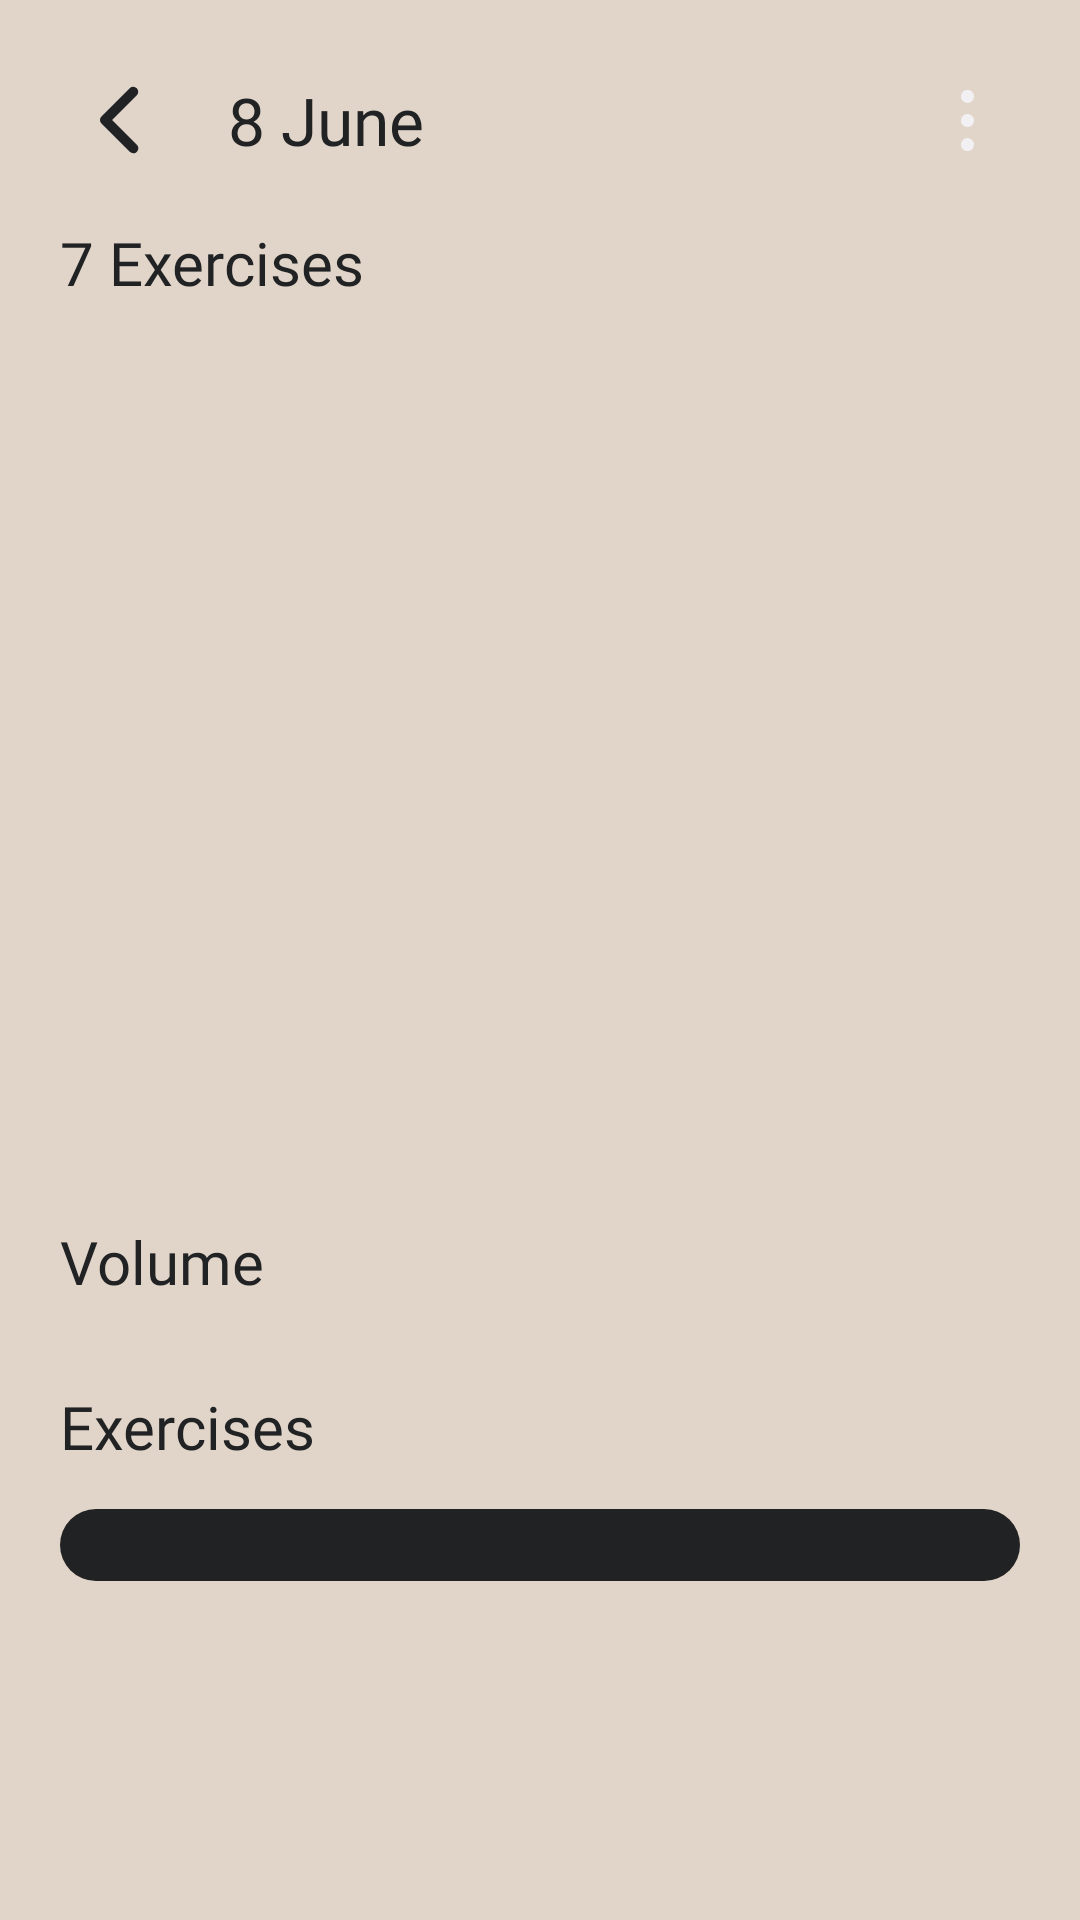

Write the Android layout XML for this screen, with the resource values it uses.
<!-- AndroidManifest.xml: application theme Theme.TrueGain -->
<!-- res/layout/fragment_workout_details.xml -->
<?xml version="1.0" encoding="utf-8"?>
<ScrollView xmlns:android="http://schemas.android.com/apk/res/android"
    xmlns:tools="http://schemas.android.com/tools"
    android:layout_width="match_parent"
    android:layout_height="wrap_content"
    xmlns:app="http://schemas.android.com/apk/res-auto"
    android:scrollbars="none"
    tools:context=".ui.workout.WorkoutDetailsFragment">

    <LinearLayout
        android:layout_width="match_parent"
        android:layout_height="wrap_content"
        android:orientation="vertical"
        android:padding="20dp">

        <LinearLayout
            android:layout_width="match_parent"
            android:layout_height="wrap_content"
            android:orientation="horizontal">

            <ImageView
                android:id="@+id/workout_button_back"
                android:layout_width="40dp"
                android:layout_height="match_parent"
                android:background="@drawable/background_ripple"
                android:clickable="true"
                android:src="@drawable/ic_arrow_left" />

            <LinearLayout
                android:layout_width="wrap_content"
                android:layout_height="match_parent"
                android:gravity="center|start"
                android:orientation="vertical">

                <TextView
                    android:id="@+id/workout_date"
                    android:layout_width="wrap_content"
                    android:layout_height="wrap_content"
                    android:layout_marginStart="16dp"
                    android:text="8 June"
                    android:textAppearance="@style/TextAppearance.TrueGain.PrimaryBold"
                    android:textSize="22sp" />

            </LinearLayout>

            <Space
                android:layout_width="0dp"
                android:layout_height="match_parent"
                android:layout_weight="1" />

            <ImageView
                android:layout_width="35dp"
                android:layout_height="match_parent"
                android:background="@drawable/background_ripple"
                android:clickable="true"
                android:src="@drawable/ic_more" />

        </LinearLayout>


        <TextView
            android:id="@+id/workout_details_exercise_count"
            android:layout_width="wrap_content"
            android:layout_height="wrap_content"
            android:layout_marginVertical="14dp"
            android:text="7 Exercises"
            android:textAppearance="@style/TextAppearance.TrueGain.PrimaryBold"
            android:textSize="20sp" />

        <androidx.fragment.app.FragmentContainerView
            android:id="@+id/workout_chart_container"
            android:layout_width="match_parent"
            android:layout_height="250dp"
            android:layout_marginHorizontal="8dp"
            android:layout_marginVertical="14dp"
            android:minHeight="200dp" />

        <TextView
            android:layout_width="wrap_content"
            android:layout_height="wrap_content"
            android:layout_marginVertical="14dp"
            android:text="Volume"
            android:textAppearance="@style/TextAppearance.TrueGain.PrimaryBold"
            android:textSize="20sp" />

        <androidx.recyclerview.widget.RecyclerView
            android:id="@+id/workout_volume_recycler_view"
            android:layout_width="match_parent"
            android:layout_height="match_parent"
            app:layoutManager="StaggeredGridLayoutManager"
            tools:listitem="@layout/item_exercise_value"/>

        <TextView
            android:layout_width="wrap_content"
            android:layout_height="wrap_content"
            android:layout_marginVertical="14dp"
            android:text="Exercises"
            android:textAppearance="@style/TextAppearance.TrueGain.PrimaryBold"
            android:textSize="20sp" />

        <RelativeLayout
            android:layout_width="match_parent"
            android:layout_height="wrap_content">

            <LinearLayout
                android:id="@+id/workout_linear_layout_exercises"
                android:layout_width="match_parent"
                android:layout_height="wrap_content"
                android:orientation="vertical"
                android:background="@drawable/background_round_corners"
                android:paddingVertical="12dp"
                android:paddingHorizontal="20dp">
                
            </LinearLayout>

        </RelativeLayout>


    </LinearLayout>

</ScrollView>
<!-- res/layout/item_exercise_value.xml (included above) -->
<?xml version="1.0" encoding="utf-8"?>
<LinearLayout xmlns:android="http://schemas.android.com/apk/res/android"
    android:id="@+id/exercise_card"
    android:layout_width="wrap_content"
    android:layout_height="wrap_content"
    android:background="@drawable/background_round_corners"
    android:paddingHorizontal="16dp"
    android:paddingVertical="12dp"
    android:layout_marginVertical="8dp"
    android:layout_marginEnd="16dp"
    android:orientation="vertical">

    <TextView
        android:id="@+id/exercise_title"
        android:layout_width="wrap_content"
        android:layout_height="wrap_content"
        android:gravity="center"
        android:text="Shoulders"
        android:layout_marginBottom="4dp"
        android:textAppearance="@style/TextAppearance.TrueGain.SecondaryMedium"
        android:textSize="14sp" />

    <TextView
        android:id="@+id/volume_title"
        android:layout_width="wrap_content"
        android:layout_height="wrap_content"
        android:gravity="center"
        android:text="2 349 Kg"
        android:textAppearance="@style/TextAppearance.TrueGain.GrayLight"
        android:textSize="12sp" />

</LinearLayout>
<!-- resources referenced by this layout -->
<resources>
  <!-- drawable background_ripple (drawable) -->
  <?xml version="1.0" encoding="utf-8"?>
  <ripple xmlns:android="http://schemas.android.com/apk/res/android"
      android:color="@color/black_russian_highlight_dark">
  
      <item android:id="@android:id/mask">
          <shape android:shape="oval">
              <solid android:color="@color/black_russian" />
          </shape>
      </item>
  
  </ripple>
  <!-- drawable ic_arrow_left (drawable) -->
  <vector xmlns:android="http://schemas.android.com/apk/res/android"
      android:width="40dp"
      android:height="40dp"
      android:viewportWidth="24"
      android:viewportHeight="24"
      android:tint="@color/black_russian">
      <path
          android:fillColor="#000000"
          android:pathData="M14.657,18.657a1,1 0,0 1,-0.707 -0.293l-5.657,-5.657a1,1 0,0 1,0 -1.414l5.657,-5.657a1,1 0,0 1,1.414 1.414L10.414,12l4.95,4.95a1,1 0,0 1,-0.707 1.707z" />
  </vector>
  <!-- drawable ic_more (drawable) -->
  <vector xmlns:android="http://schemas.android.com/apk/res/android"
      android:width="40dp"
      android:height="40dp"
      android:viewportWidth="24"
      android:viewportHeight="24"
      android:tint="@color/zircon">
      <path
          android:fillColor="#000000"
          android:pathData="M12,17.5m-1.5,0a1.5,1.5 0,1 1,3 0a1.5,1.5 0,1 1,-3 0" />
      <path
          android:fillColor="#000000"
          android:pathData="M12,12m-1.5,0a1.5,1.5 0,1 1,3 0a1.5,1.5 0,1 1,-3 0" />
      <path
          android:fillColor="#000000"
          android:pathData="M12,6.5m-1.5,0a1.5,1.5 0,1 1,3 0a1.5,1.5 0,1 1,-3 0" />
  </vector>
  <style name="TextAppearance.TrueGain.GrayLight" parent="Theme.TrueGain.Text">
          <item name="android:textColor">@color/gray</item>
      </style>
  <style name="TextAppearance.TrueGain.PrimaryBold" parent="Theme.TrueGain.Text">
          <item name="android:textSize">30sp</item>
          <item name="android:fontFamily">@font/montserrat_bold</item>
          <item name="android:textColor">@color/black_russian</item>
      </style>
  <style name="TextAppearance.TrueGain.SecondaryMedium" parent="Theme.TrueGain.Text">
          <item name="android:fontFamily">@font/montserrat_medium</item>
          <item name="android:textColor">@color/zircon</item>
      </style>
  <style name="Theme.TrueGain" parent="Base.Theme.TrueGain" />
  <color name="black_russian_highlight_dark">#323335</color>
  <color name="black_russian">#212224</color>
  <color name="zircon">#f2f0f3</color>
  <style name="Theme.TrueGain.Text">
          <item name="android:textSize">14sp</item>
          <item name="android:textColor">@color/zircon</item>
          <item name="android:fontFamily">@font/montserrat</item>
      </style>
  <color name="gray">#B6B6B6</color>
  <color name="twine">#c09551</color>
  <color name="pearl_bush">#e1d5c9</color>
  <style name="ThemeOverlay.TrueGain.BottomSheetDialog" parent="ThemeOverlay.MaterialComponents.BottomSheetDialog">
          <item name="bottomSheetStyle">@style/ModalBottomSheetDialog</item>
      </style>
  <style name="ShapeAppearance.App.SmallComponent" parent="ShapeAppearance.MaterialComponents.SmallComponent">
          <item name="cornerFamily">rounded</item>
          <item name="cornerSize">16dp</item>
      </style>
  <style name="ModalBottomSheetDialog" parent="Widget.MaterialComponents.BottomSheet.Modal">
          <item name="backgroundTint">@color/pearl_bush</item>
          <item name="shapeAppearance">@style/ShapeAppearance.App.LargeComponent</item>
      </style>
  <style name="ShapeAppearance.App.LargeComponent" parent="ShapeAppearance.MaterialComponents.LargeComponent">
          <item name="cornerFamily">rounded</item>
          <item name="cornerSize">16dp</item>
      </style>
</resources>
